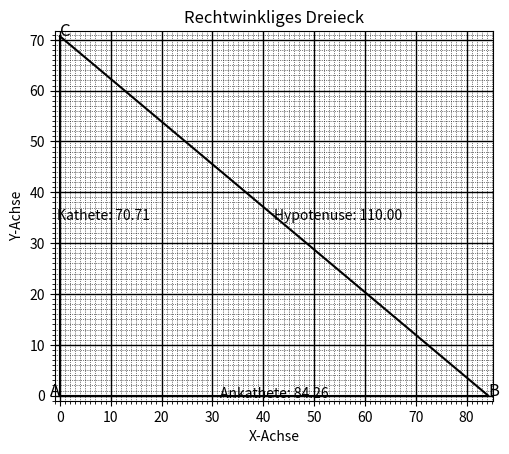

Write Python code to recreate this figure.
import math
import matplotlib.pyplot as plt
import numpy as np

def berechne_katheten(winkel_grad, hypotenuse):
    # Umwandeln des Winkels von Grad in Bogenmaß
    winkel_rad = math.radians(winkel_grad)
    
    # Berechnen der Kathete (gegenüberliegende Seite)
    kathete = math.sin(winkel_rad) * hypotenuse
    
    # Berechnen der Ankathete (benachbarte Seite)
    ankathete = math.cos(winkel_rad) * hypotenuse
    
    return kathete, ankathete

def zeichne_dreieck(kathete, ankathete, hypotenuse):
    # Koordinaten der Dreieckspunkte
    A = (0, 0)
    B = (ankathete, 0)
    C = (0, kathete)
    
    # Plotten des Dreiecks
    plt.figure()
    plt.plot([A[0], B[0]], [A[1], B[1]], 'k-')
    plt.plot([B[0], C[0]], [B[1], C[1]], 'k-')
    plt.plot([C[0], A[0]], [C[1], A[1]], 'k-')
    
    # Beschriften der Punkte
    plt.text(A[0], A[1], 'A', fontsize=12, ha='right')
    plt.text(B[0], B[1], 'B', fontsize=12, ha='left')
    plt.text(C[0], C[1], 'C', fontsize=12, ha='left')
    
    # Beschriften der Seiten
    plt.text(A[0] + ankathete/2, A[1] - 0.5, f'Ankathete: {ankathete:.2f}', fontsize=10, ha='center')
    plt.text(C[0] - 0.5, C[1]/2, f'Kathete: {kathete:.2f}', fontsize=10, va='center')
    plt.text(ankathete/2, kathete/2, f'Hypotenuse: {hypotenuse:.2f}', fontsize=10, va='center')
    
    # Achsen und Titel
    plt.xlim(-1, ankathete + 1)
    plt.ylim(-1, kathete + 1)
    plt.gca().set_aspect('equal', adjustable='box')
    plt.xlabel('X-Achse')
    plt.ylabel('Y-Achse')
    plt.title('Rechtwinkliges Dreieck')
    
    # Achsen-Ticks in kleineren Schritten festlegen
    ax = plt.gca()
    ax.xaxis.set_major_locator(plt.MultipleLocator(10))
    ax.xaxis.set_minor_locator(plt.MultipleLocator(1))
    ax.yaxis.set_major_locator(plt.MultipleLocator(10))
    ax.yaxis.set_minor_locator(plt.MultipleLocator(1))
    
    # Gitterlinien für kleinere und größere Schritte anzeigen
    ax.grid(which='both')
    ax.grid(which='minor', linestyle=':', linewidth='0.5', color='black')
    ax.grid(which='major', linestyle='-', linewidth='1.0', color='black')
    
    # Anzeigen des Plots
    plt.show()

# Beispielhafte Eingaben
winkel_grad = 40
hypotenuse = 110

kathete, ankathete = berechne_katheten(winkel_grad, hypotenuse)
print(f"Kathete (gegenüberliegende Seite): {kathete}")
print(f"Ankathete (benachbarte Seite): {ankathete}")

zeichne_dreieck(kathete, ankathete, hypotenuse)

